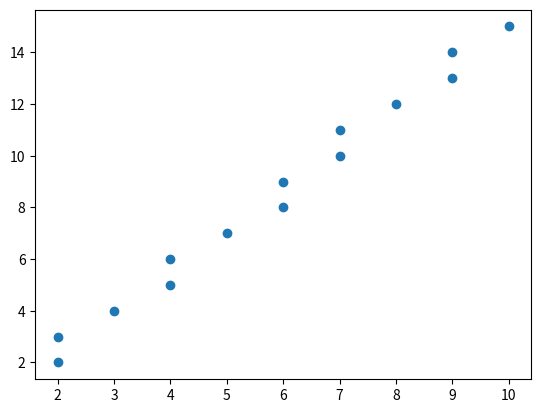

Generate this figure with matplotlib:
#! /usr/bin/env python3
# coding=utf-8


# 直线的Bresenham格点生成(器)函数
# [redacted]


def bresenham_line(begin, end):
    x1, y1 = begin
    x2, y2 = end
    result = []
    dx = abs(x2 - x1)
    dy = abs(y2 - y1)
    # 根据直线的走势方向，设置变化的单位是正是负
    s1 = 1 if ((x2 - x1) > 0) else -1
    s2 = 1 if ((y2 - y1) > 0) else -1
    # 根据斜率的大小，交换dx和dy，可以理解为变化x轴和y轴使得斜率的绝对值为[0,1]
    bool_exchange = False
    if dy > dx:
        dy, dx = dx, dy
        bool_exchange = True
    # 初始误差
    e = 2 * dy - dx
    x = x1
    y = y1
    for i in range(0, int(dx)):
        if e >= 0:
            # 此时要选择横纵坐标都不同的点，根据斜率的不同，让变化小的一边变化一个单位
            if bool_exchange:
                x += s1
            else:
                y += s2
            e -= 2 * dx
        # 根据斜率的不同，让变化大的方向改变一单位，保证两边的变化小于等于1单位，让直线更加均匀
        if bool_exchange:
            y += s2
        else:
            x += s1
        e += 2 * dy
        # yield (x, y)
        result.append((x, y))
    return result


if __name__ == '__main__':
    b = bresenham_line((1, 1), (10, 15))
    xl = []
    yl = []
    for p in b:
        print(p)
        xl.append(p[0])
        yl.append(p[1])
    import matplotlib.pyplot as plt
    plt.scatter(xl, yl)
    plt.show()

